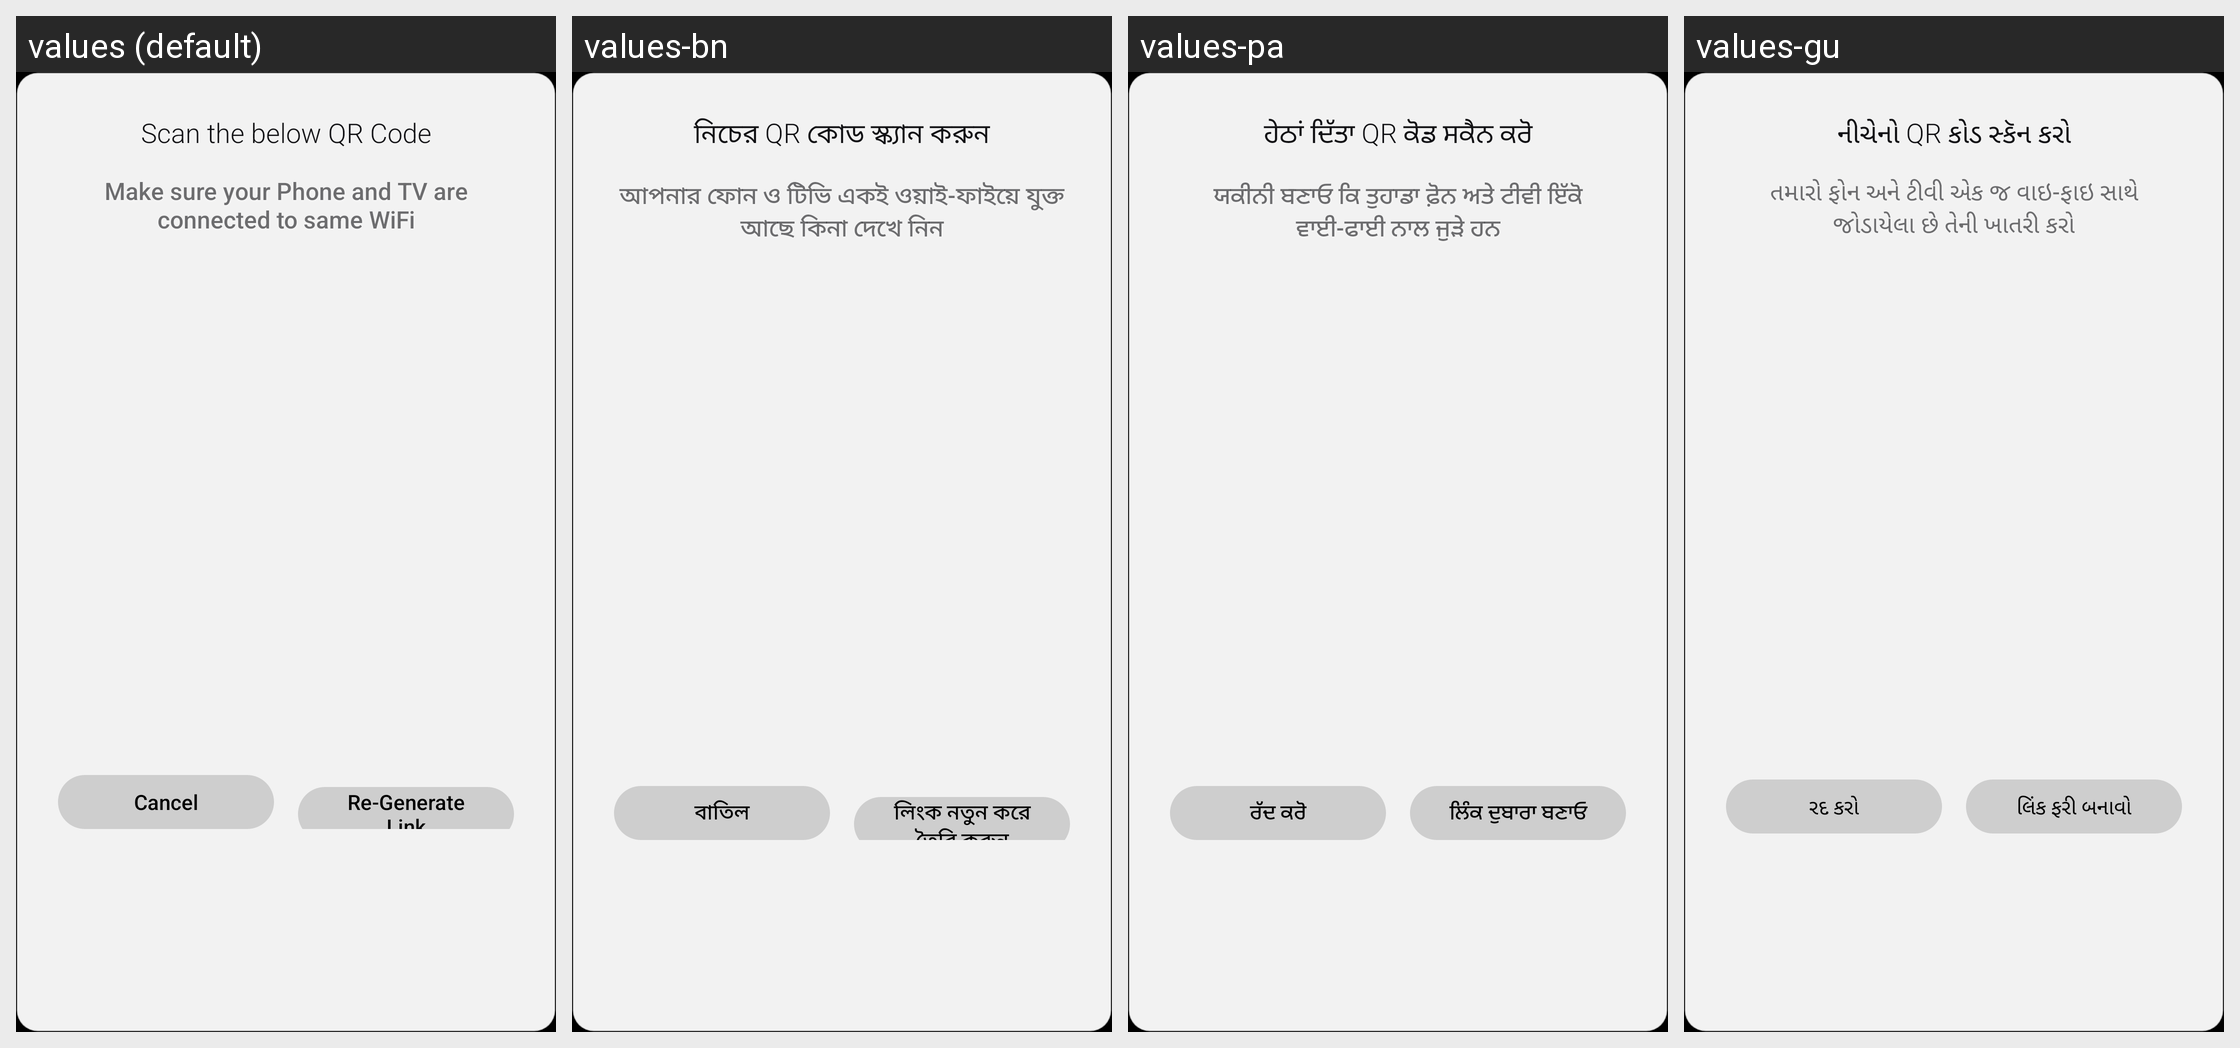

The Android screen above is rendered under several locales of the same app. Produce the string resources it draws, with the default and per-locale values.
Android screen res/layout/dialog_phone_upload.xml rendered under 4 locales, left to right: values (default), values-bn, values-pa, values-gu. Device: Nexus 5 (rendered at 1080×1920; each locale shown at half size, 540×960, under a caption strip naming it); theme android:Theme.Black.NoTitleBar.Fullscreen.
Other locales in the repository, not shown: values-as, values-hi, values-kn, values-ml, values-mr, values-or, values-ta, values-te, values-ur.
Strings drawn on this screen, with the default value and each locale's value (text and hints the layout hard-codes, and strings that could not be matched under every locale, appear in the picture but are not listed):

phone_upload_title
  values: Scan the below QR Code
  values-bn: নিচের QR কোড স্ক্যান করুন
  values-pa: ਹੇਠਾਂ ਦਿੱਤਾ QR ਕੋਡ ਸਕੈਨ ਕਰੋ
  values-gu: નીચેનો QR કોડ સ્કૅન કરો

phone_upload_steps
  values: Make sure your Phone and TV are connected to same WiFi
  values-bn: আপনার ফোন ও টিভি একই ওয়াই-ফাইয়ে যুক্ত আছে কিনা দেখে নিন
  values-pa: ਯਕੀਨੀ ਬਣਾਓ ਕਿ ਤੁਹਾਡਾ ਫ਼ੋਨ ਅਤੇ ਟੀਵੀ ਇੱਕੋ ਵਾਈ-ਫਾਈ ਨਾਲ ਜੁੜੇ ਹਨ
  values-gu: તમારો ફોન અને ટીવી એક જ વાઇ-ફાઇ સાથે જોડાયેલા છે તેની ખાતરી કરો

phone_upload_cancel
  values: Cancel
  values-bn: বাতিল
  values-pa: ਰੱਦ ਕਰੋ
  values-gu: રદ કરો

phone_upload_regenerate
  values: Re-Generate Link
  values-bn: লিংক নতুন করে তৈরি করুন
  values-pa: ਲਿੰਕ ਦੁਬਾਰਾ ਬਣਾਓ
  values-gu: લિંક ફરી બનાવો
